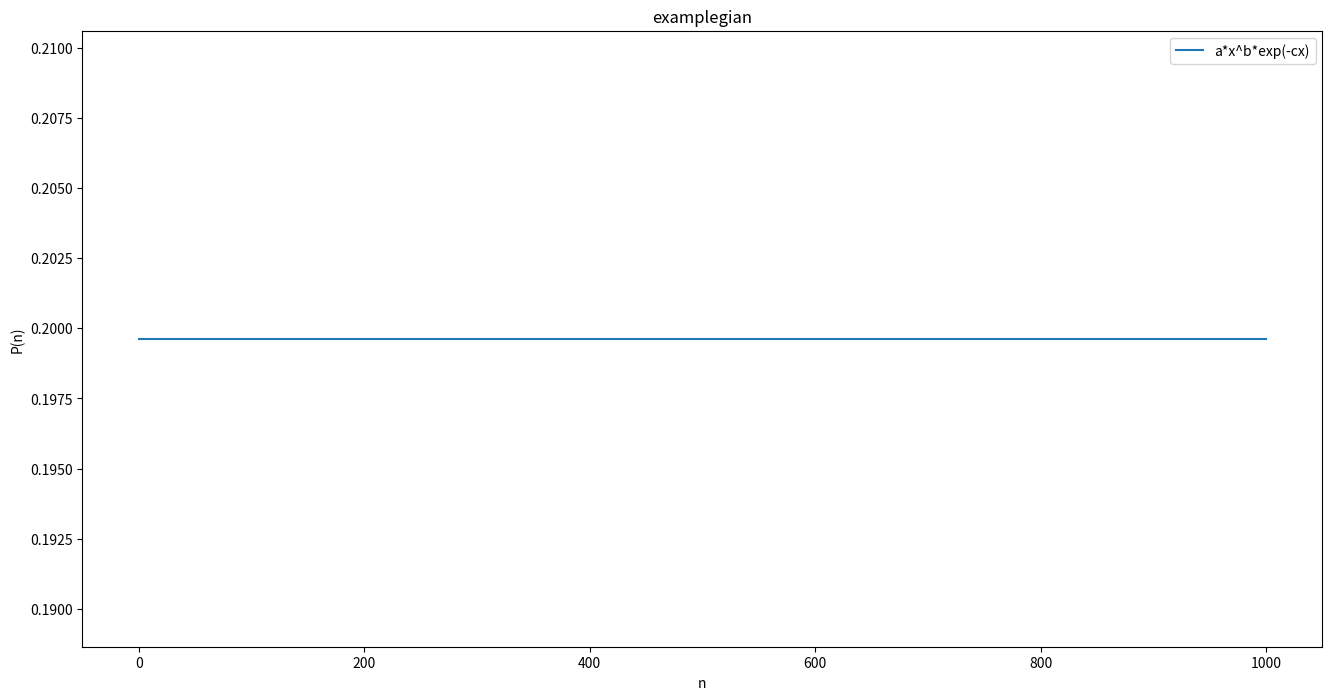
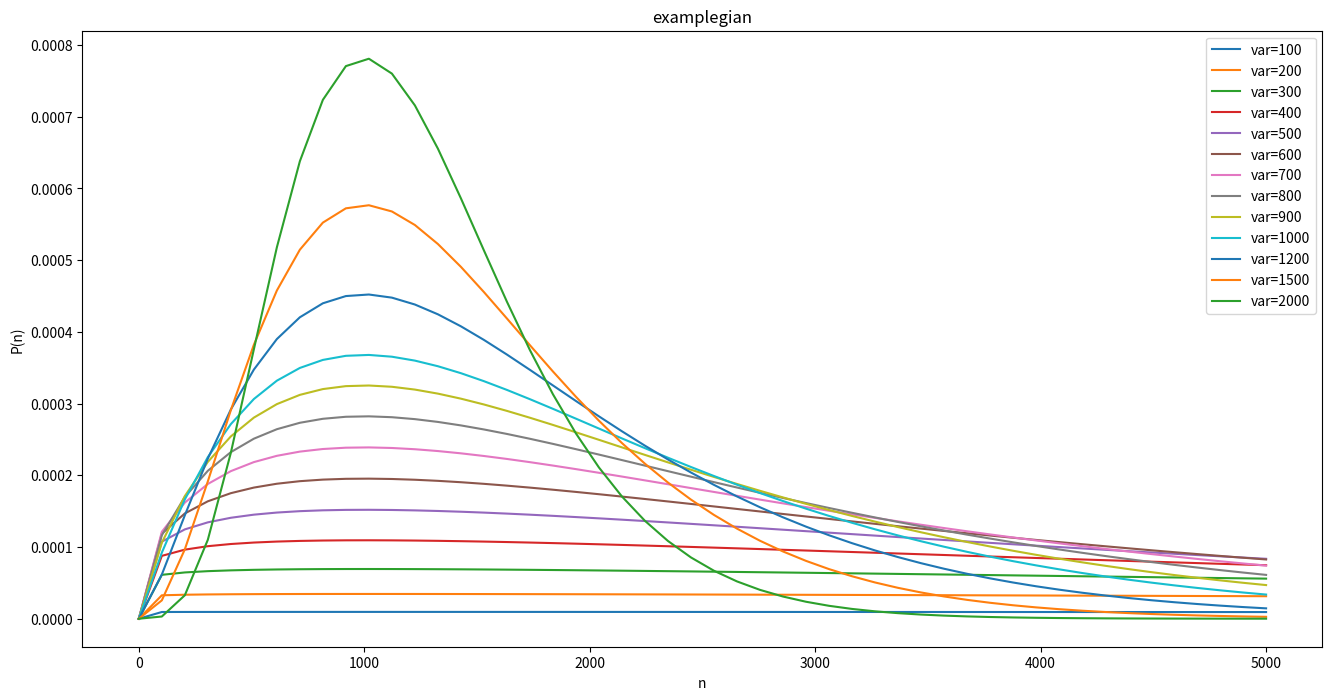

The matplotlib source for these figures, in order:
import numpy as np
from scipy.special import erfi, gamma
import matplotlib.pyplot as plt

def plotFuncs(x,y,labels,funclabels,picname):

    plt.figure(figsize=(16,8))
    cnt=0
    for fn in y:
        plt.plot(x,fn,label=f"{funclabels[cnt]}")
        cnt+=1
    plt.title(labels[0])
    plt.xlabel(labels[1])
    plt.ylabel(labels[2])
    plt.legend()
    plt.savefig(f"{picname}.png")

def scurve(x,A,mu,sigma):
    return 0.5 * A * erf((x - mu)/(np.sqrt(2)*sigma)) + 0.5 * A 

def polyaOne(a, x, b, c):

    Qx = a*(x**b)*np.exp(-c*x)

    return Qx

def polyaTwo(n, mean, var):
    #from sigma^2 = mean*(theta+1) express (theta+1), which is var^2/mean^2 !
    
    result = (1/mean)*(np.power((var**2/mean**2),(var**2/mean**2)))/(gamma(var**2/mean**2))*np.power((n/mean),(var**2/(mean**2 - 1)))*np.exp(-(var**2/mean**2)*(n/mean))

    return result

##################################################################

x = np.linspace(0, 1000)

gain1 = []
gains2= []

n_ = np.linspace(0,5000)

print(len(n_))

for point in x:
    #                     a,x,b,c
    gain1.append(polyaOne(2,0.5,3,0.45))
    #                       

#var = np.linspace(100,1000,100)
var = [100,200,300,400,500,600,700,800,900,1000,1200,1500,2000]
mean = 1000.0
fuLabels = []

for v in var:
    tmp = []
    fuLabels.append(f"var={v}")
    for point in n_:
        tmp.append(polyaTwo(float(point), mean, float(v)))
    fact = 1/(float(v)**2/mean**2)
    print(f"variance={v} yields factor f={fact}")
    gains2.append(tmp)
    tmp=None

#print(gain1[0:10])
#print(gain2[0:10])

plotFuncs(x, [gain1], ["examplegian","n","P(n)"], ["a*x^b*exp(-cx)"],"gains-polya1")
plotFuncs(n_, gains2, ["examplegian","n","P(n)"], fuLabels ,"gains-polya2")




#plt.plot(x, erf(x))
#        x,        x, A, mu, sigma
#plt.plot(x, scurve(x, 4, mu, sigma),label="sig=0.5")
##plt.plot(x, scurve(x, 3, 1, 0.6),label="sig=0.6")
##plt.plot(x, scurve(x, 2, 1, 0.7),label="sig=0.7")
##plt.plot(x, scurve(x, 1, 1, 1.0),label="sig=1")
#plt.vlines(mu,0,4,colors='cyan',linestyles='-')
#plt.vlines(mu+sigma,0,4,colors='black',linestyles='--')
#plt.vlines(mu-sigma,0,4,colors='black',linestyles='--')
#plt.xlabel('$x$')
#plt.ylabel('$erf(x)$')
#plt.legend(loc="upper left")
#plt.show()
